Labelled photos from "dataset", an image-classification folder in ayushpaliwal1920/BloodGroup_image_recognization. The possible labels are: A negative blood type, A positive blood type, AB negative blood type, AB positive blood type, B negative blood type, B positive blood type, O negative blood type, O positive blood type.

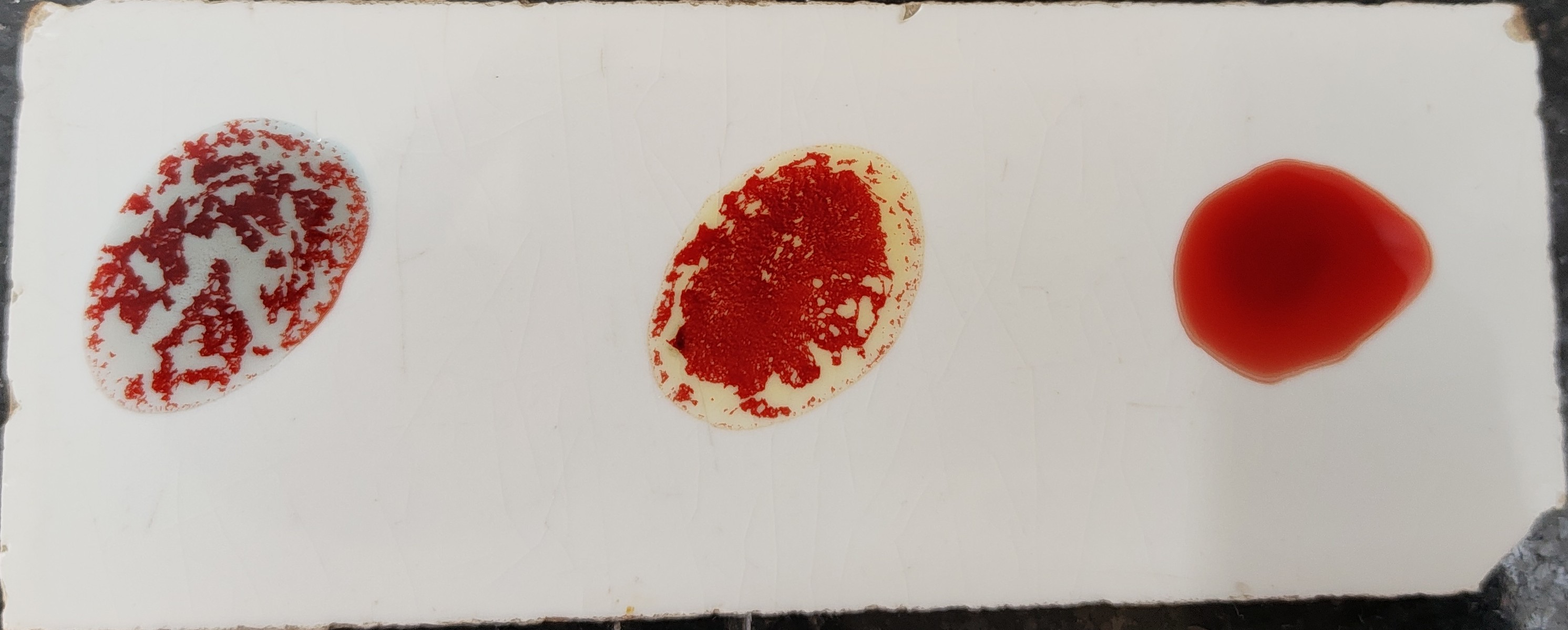
Label: AB negative blood type

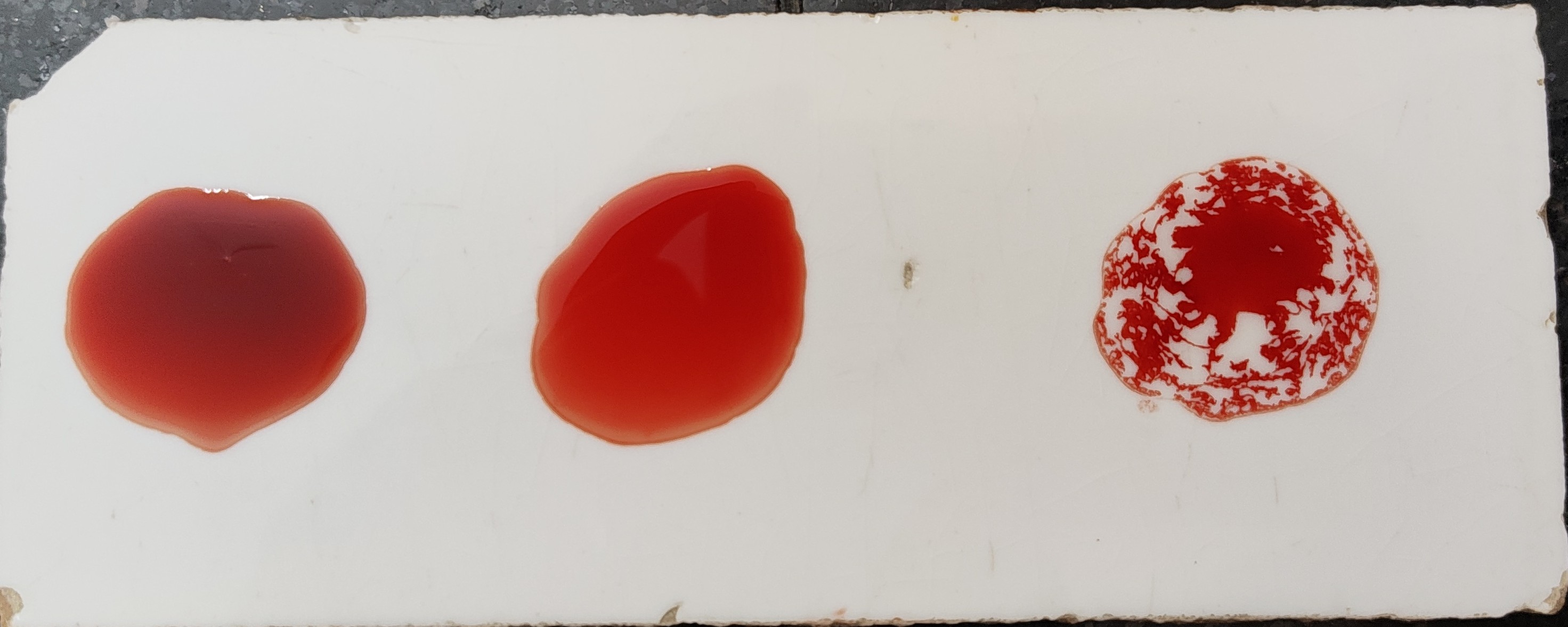
Label: O positive blood type

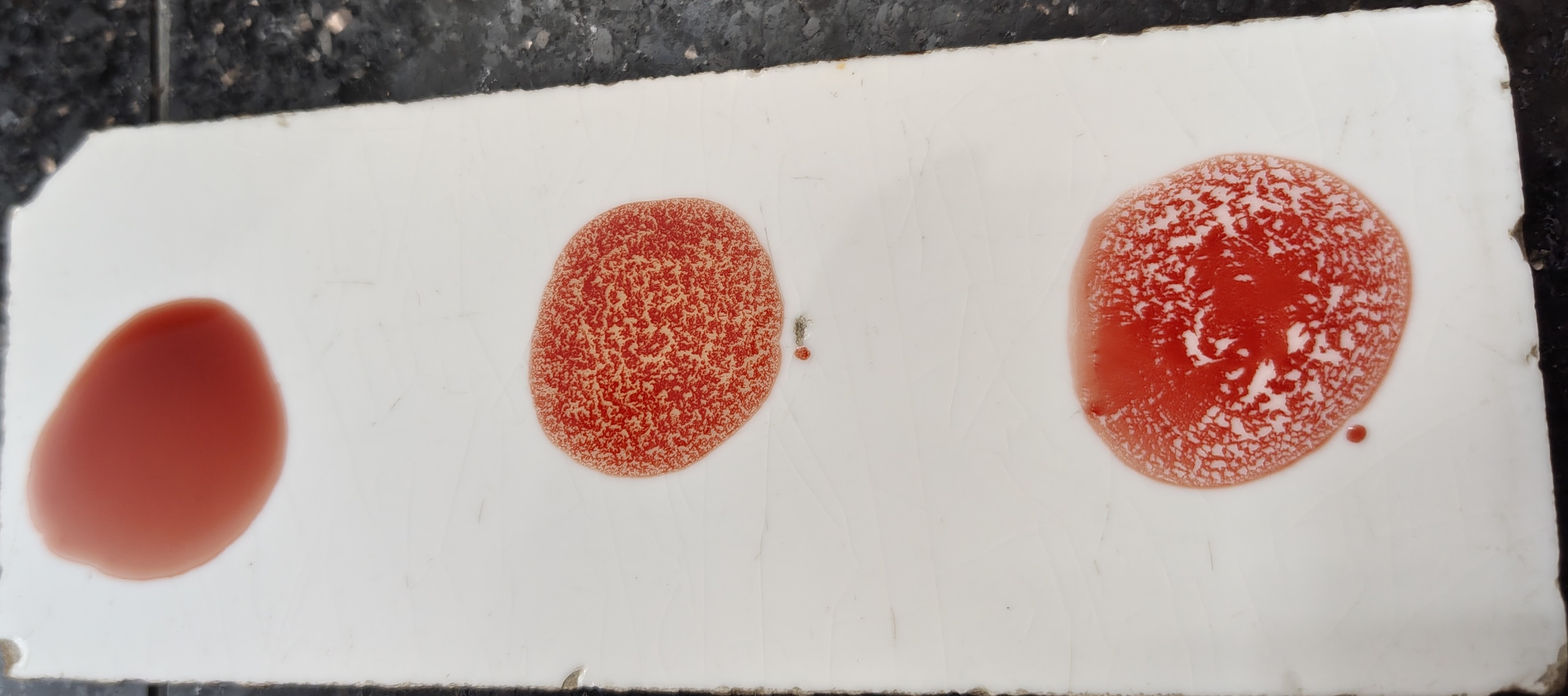
Label: B positive blood type

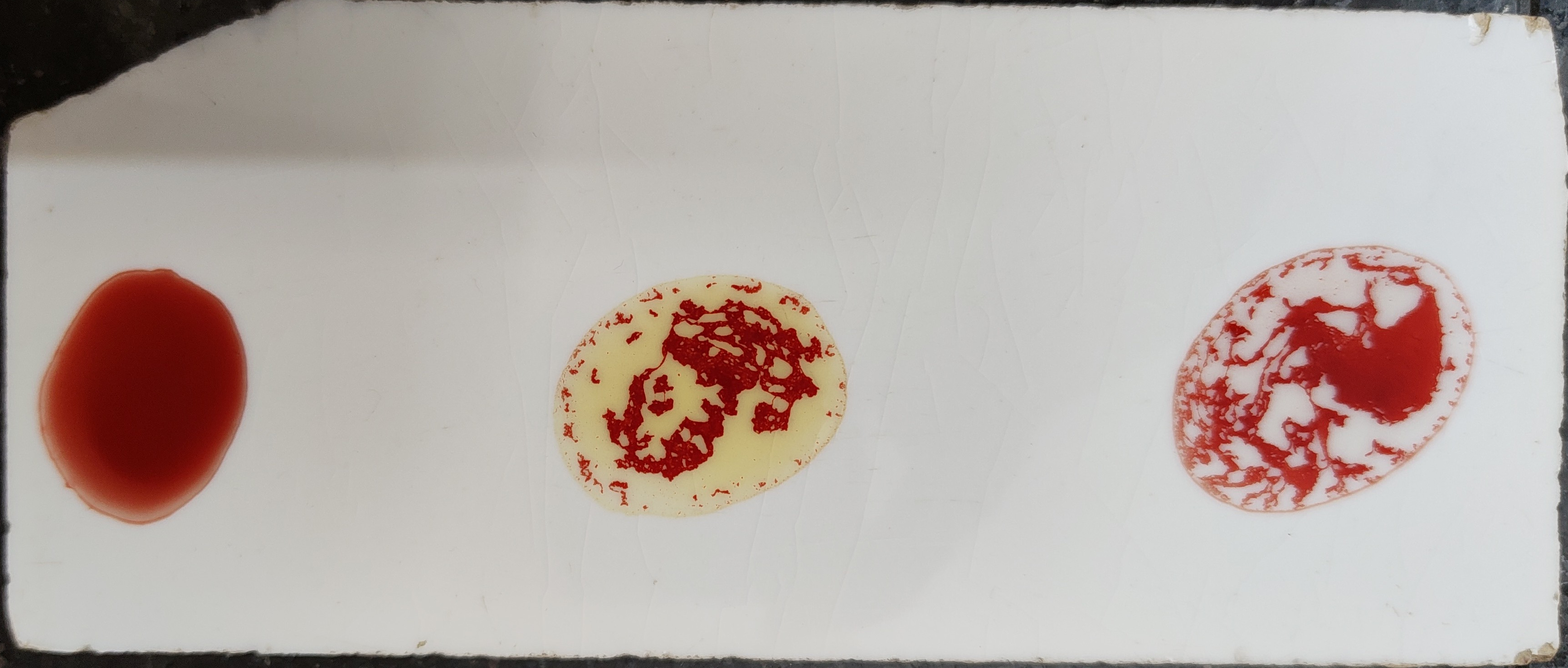
Label: B positive blood type

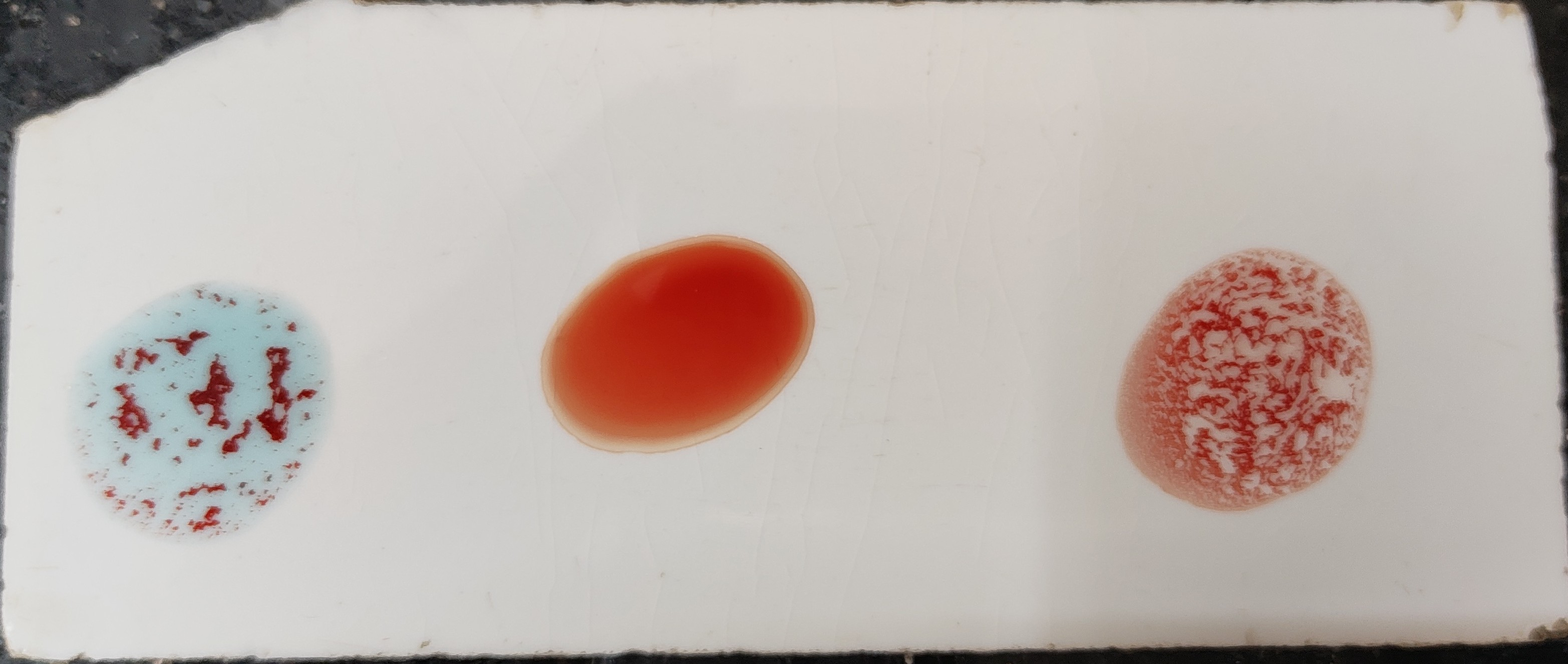
Label: A positive blood type

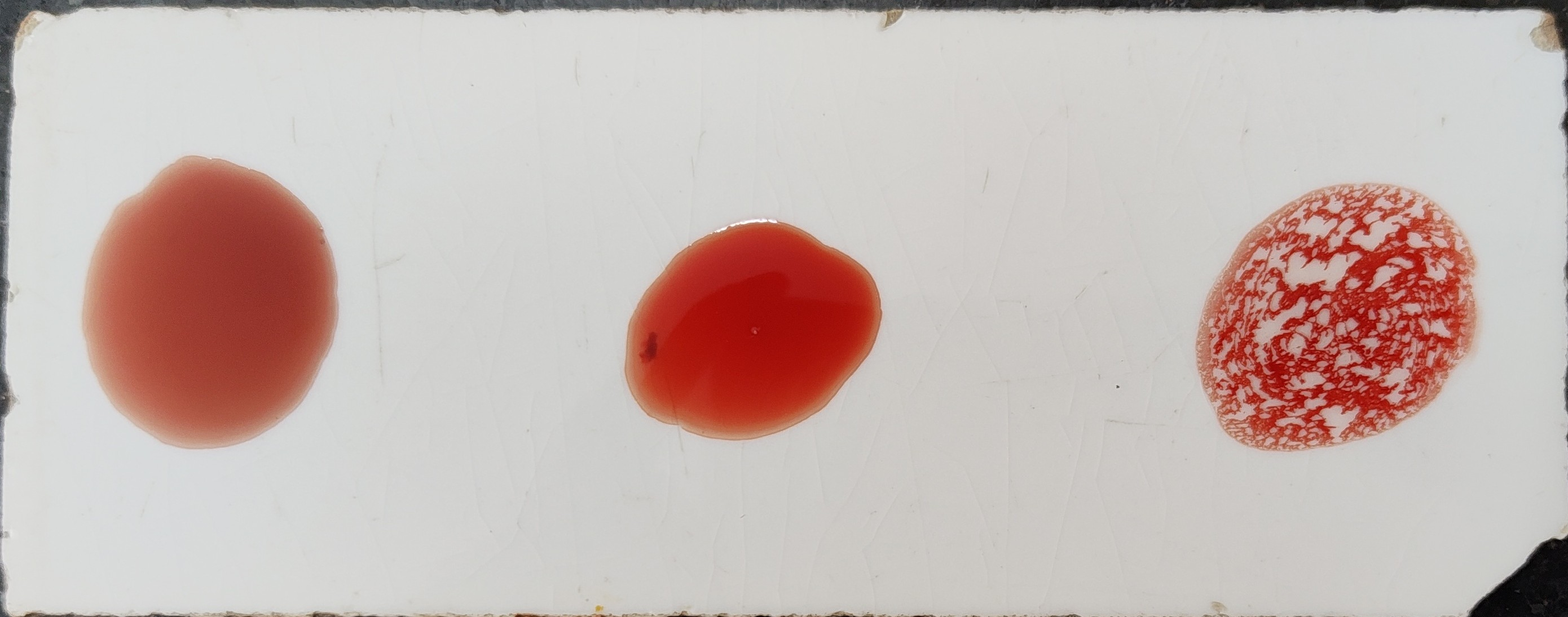
Label: O positive blood type
